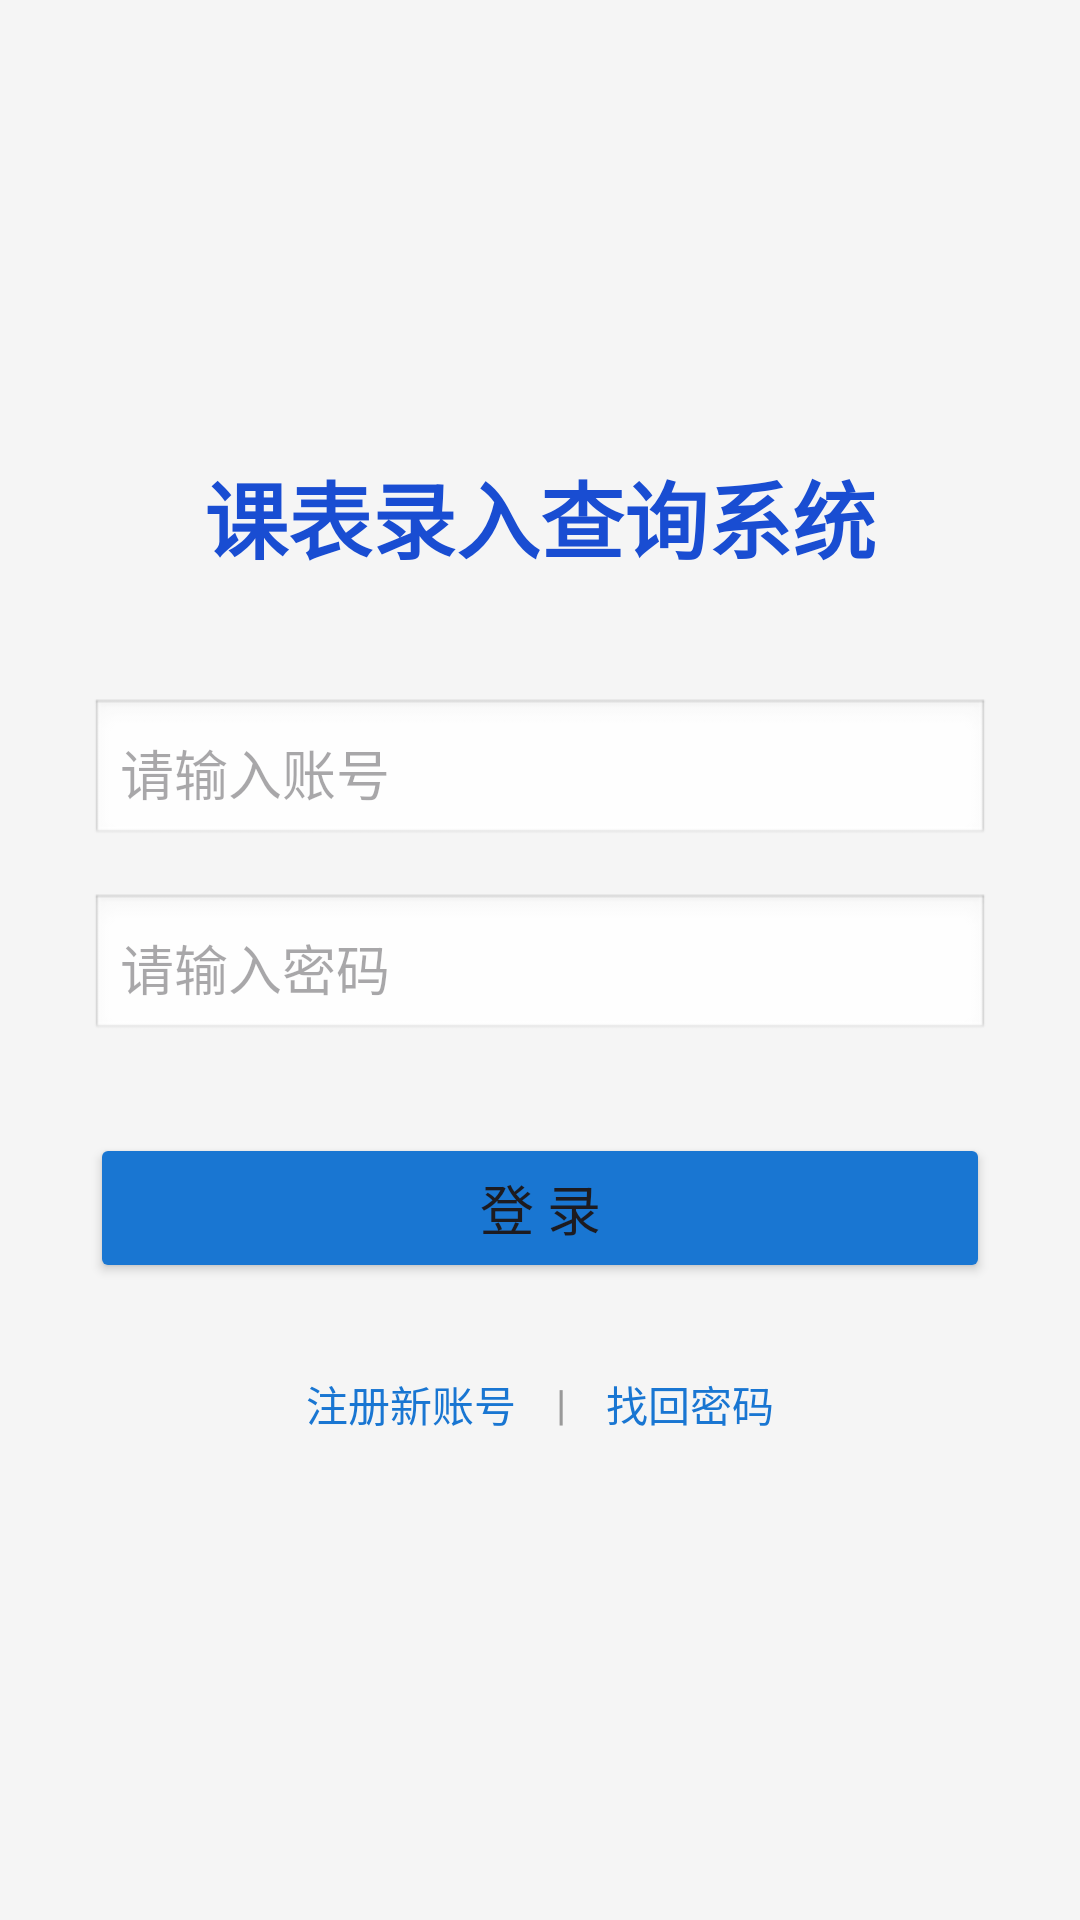

Android layout source for this screen:
<!-- AndroidManifest.xml: application theme Theme.Hnust_app -->
<!-- res/layout/activity_main.xml -->
<?xml version="1.0" encoding="utf-8"?>
<LinearLayout
    android:fitsSystemWindows="true"
    xmlns:android="http://schemas.android.com/apk/res/android"
    android:layout_width="match_parent" android:layout_height="match_parent"
    android:orientation="vertical" android:gravity="center" android:padding="30dp" android:background="#F5F5F5">

    <TextView
        android:layout_width="wrap_content"
        android:layout_height="wrap_content"
        android:layout_marginBottom="40dp"
        android:text="课表录入查询系统"
        android:textColor="#194DD2"
        android:textSize="28sp"
        android:textStyle="bold" />

    <EditText android:id="@+id/et_user" android:layout_width="match_parent" android:layout_height="50dp" android:hint="请输入账号 " android:background="@android:drawable/edit_text" android:padding="10dp"/>
    <EditText android:id="@+id/et_pass" android:layout_width="match_parent" android:layout_height="50dp" android:hint="请输入密码 " android:inputType="textPassword" android:background="@android:drawable/edit_text" android:padding="10dp" android:layout_marginTop="15dp"/>

    <Button
        android:id="@+id/btn_login"
        android:layout_width="match_parent"
        android:layout_height="50dp"
        android:text="登 录"
        android:backgroundTint="#1976D2"
        android:textSize="18sp"
        android:layout_marginTop="30dp"/>
    <LinearLayout
        android:layout_width="match_parent"
        android:layout_height="wrap_content"
        android:orientation="horizontal"
        android:gravity="center"
        android:layout_marginTop="20dp">

        <TextView
            android:id="@+id/tv_to_register"
            android:layout_width="wrap_content"
            android:layout_height="wrap_content"
            android:text="注册新账号"
            android:textColor="#1976D2"
            android:padding="10dp"/>

        <TextView
            android:layout_width="wrap_content"
            android:layout_height="wrap_content"
            android:text=" | "
            android:textColor="#999999" />

        <TextView
            android:id="@+id/tv_to_forget"
            android:layout_width="wrap_content"
            android:layout_height="wrap_content"
            android:text="找回密码"
            android:textColor="#1976D2"
            android:padding="10dp"/>
    </LinearLayout>
</LinearLayout>
<!-- resources referenced by this layout -->
<resources>
  <style name="Theme.Hnust_app" parent="Base.Theme.Hnust_app" />
  <style name="Base.Theme.Hnust_app" parent="Theme.Material3.DayNight.NoActionBar">
          <item name="android:statusBarColor">#1976D2</item>
          
          
      </style>
</resources>
